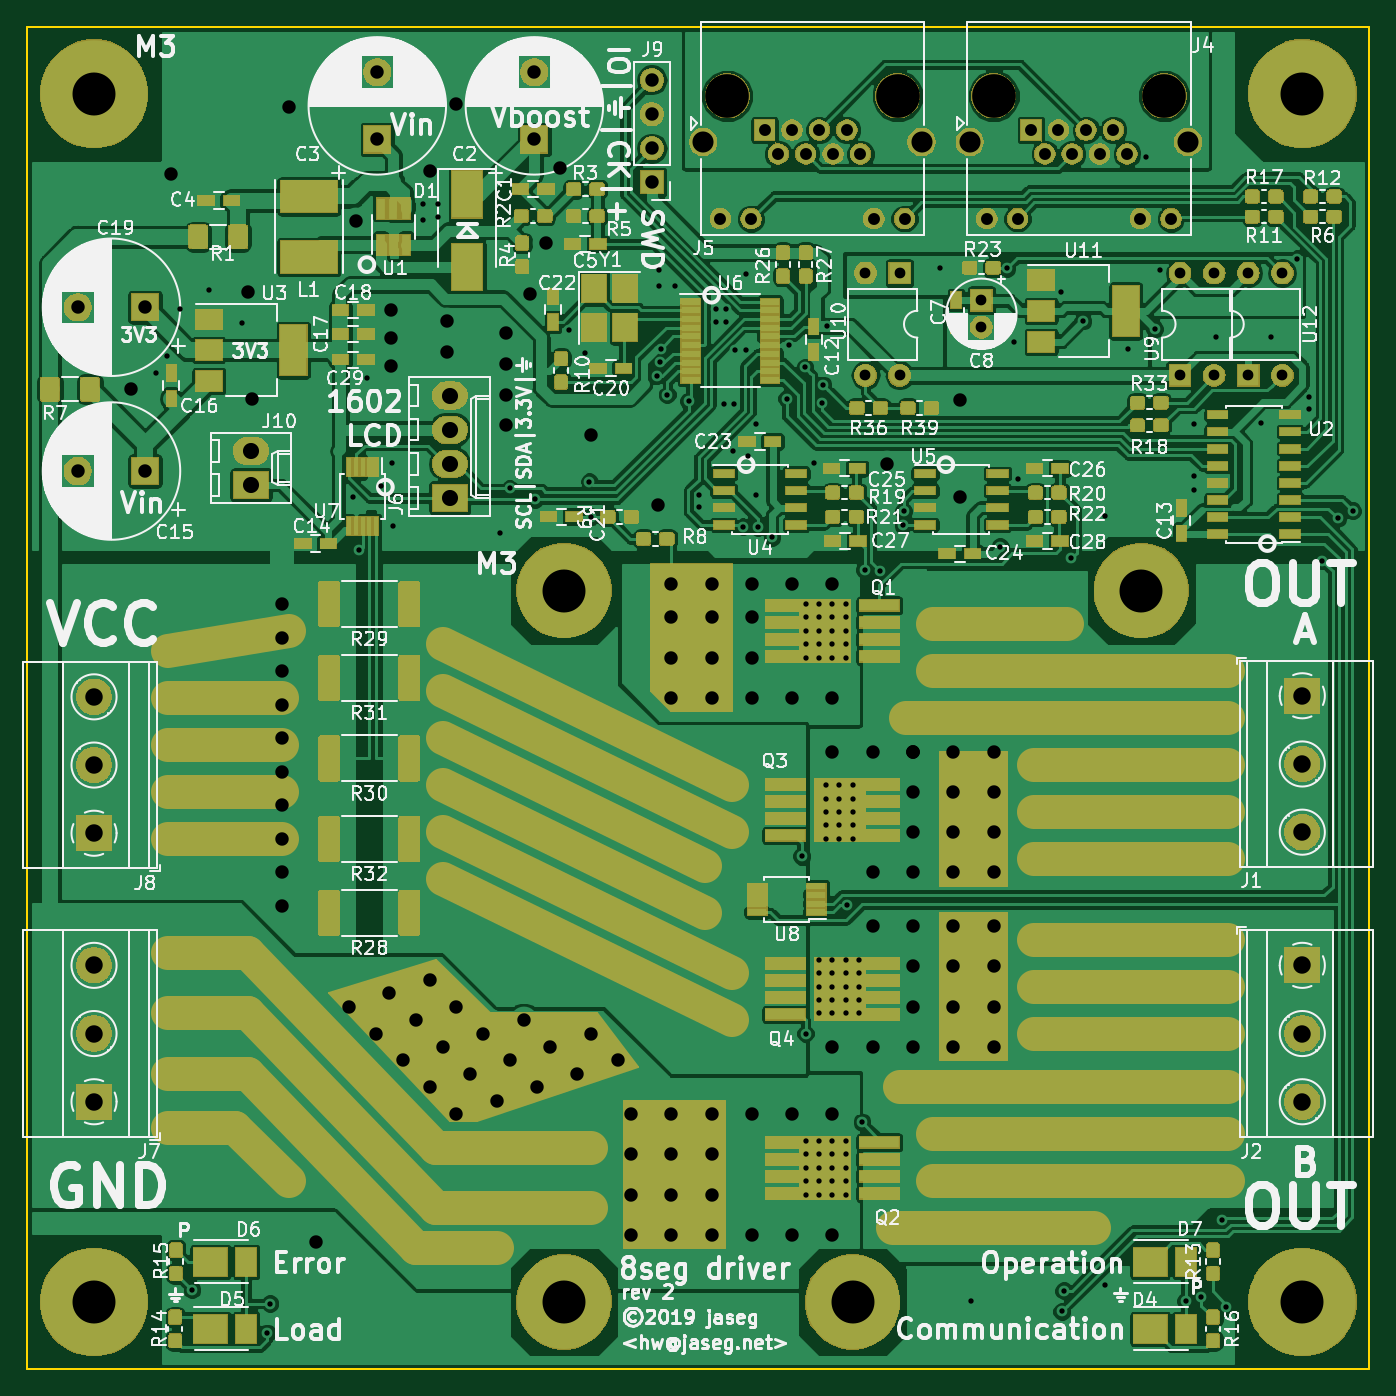
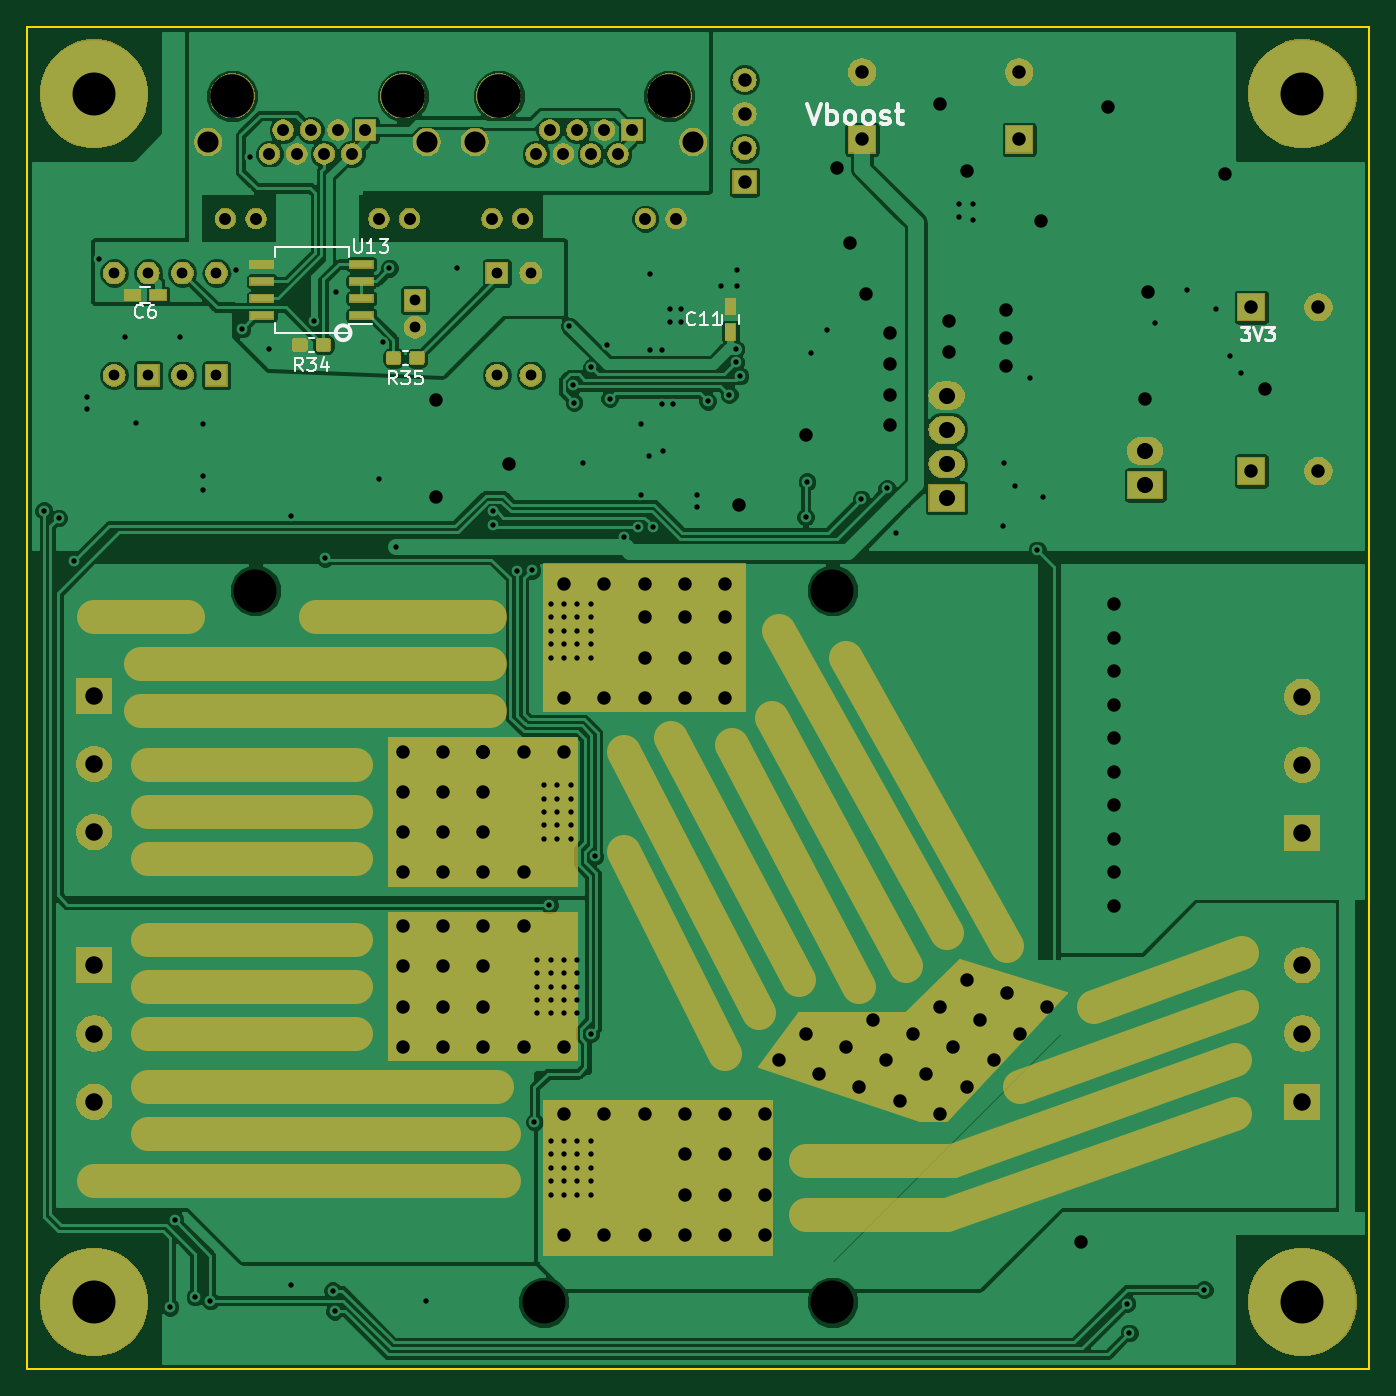
Circuit board: 11 layer files. Board 100.0 x 100.0 mm.
- bottom_copper: driver-B.Cu.gbr (129947 bytes)
- bottom_mask: driver-B.Mask.gbr (79628 bytes)
- paste: driver-B.Paste.gbr (8256 bytes)
- bottom_silk: driver-B.SilkS.gbr (8549 bytes)
- outline: driver-Edge.Cuts.gbr (681 bytes)
- top_copper: driver-F.Cu.gbr (363625 bytes)
- top_mask: driver-F.Mask.gbr (170824 bytes)
- paste: driver-F.Paste.gbr (126133 bytes)
- top_silk: driver-F.SilkS.gbr (178711 bytes)
- drill: driver-NPTH.drl (357 bytes)
- drill: driver-PTH.drl (6057 bytes)

=== bottom_copper: driver-B.Cu.gbr (129947 bytes, source omitted) ===
=== bottom_mask: driver-B.Mask.gbr (79628 bytes, source omitted) ===
=== paste: driver-B.Paste.gbr (8256 bytes, source omitted) ===
=== bottom_silk: driver-B.SilkS.gbr (8549 bytes, source omitted) ===
=== outline: driver-Edge.Cuts.gbr ===
G04 #@! TF.GenerationSoftware,KiCad,Pcbnew,(5.0.1)*
G04 #@! TF.CreationDate,2019-01-31T15:41:56+09:00*
G04 #@! TF.ProjectId,driver,6472697665722E6B696361645F706362,rev?*
G04 #@! TF.SameCoordinates,Original*
G04 #@! TF.FileFunction,Profile,NP*
%FSLAX46Y46*%
G04 Gerber Fmt 4.6, Leading zero omitted, Abs format (unit mm)*
G04 Created by KiCad (PCBNEW (5.0.1)) date Thu Jan 31 15:41:56 2019*
%MOMM*%
%LPD*%
G01*
G04 APERTURE LIST*
%ADD10C,0.150000*%
G04 APERTURE END LIST*
D10*
X170000000Y-55000000D02*
X70000000Y-55000000D01*
X170000000Y-155000000D02*
X170000000Y-55000000D01*
X70000000Y-155000000D02*
X170000000Y-155000000D01*
X70000000Y-55000000D02*
X70000000Y-155000000D01*
M02*

=== top_copper: driver-F.Cu.gbr (363625 bytes, source omitted) ===
=== top_mask: driver-F.Mask.gbr (170824 bytes, source omitted) ===
=== paste: driver-F.Paste.gbr (126133 bytes, source omitted) ===
=== top_silk: driver-F.SilkS.gbr (178711 bytes, source omitted) ===
=== drill: driver-NPTH.drl ===
M48
;DRILL file {KiCad (5.0.1)} date Thu Jan 31 15:41:58 2019
;FORMAT={-:-/ absolute / inch / decimal}
FMAT,2
INCH,TZ
T1C0.1260
T2C0.1280
%
G90
G05
M72
T1
X5.1772Y-5.9055
X6.4961Y-5.9055
X2.9528Y-5.9055
X6.4961Y-2.3622
X2.9528Y-2.3622
X6.0236Y-3.8189
X4.3307Y-3.8189
X4.3307Y-5.9055
T2
X4.8094Y-2.3685
X5.3094Y-2.3685
X5.5909Y-2.3685
X6.0909Y-2.3685
T0
M30

=== drill: driver-PTH.drl (6057 bytes, source omitted) ===
